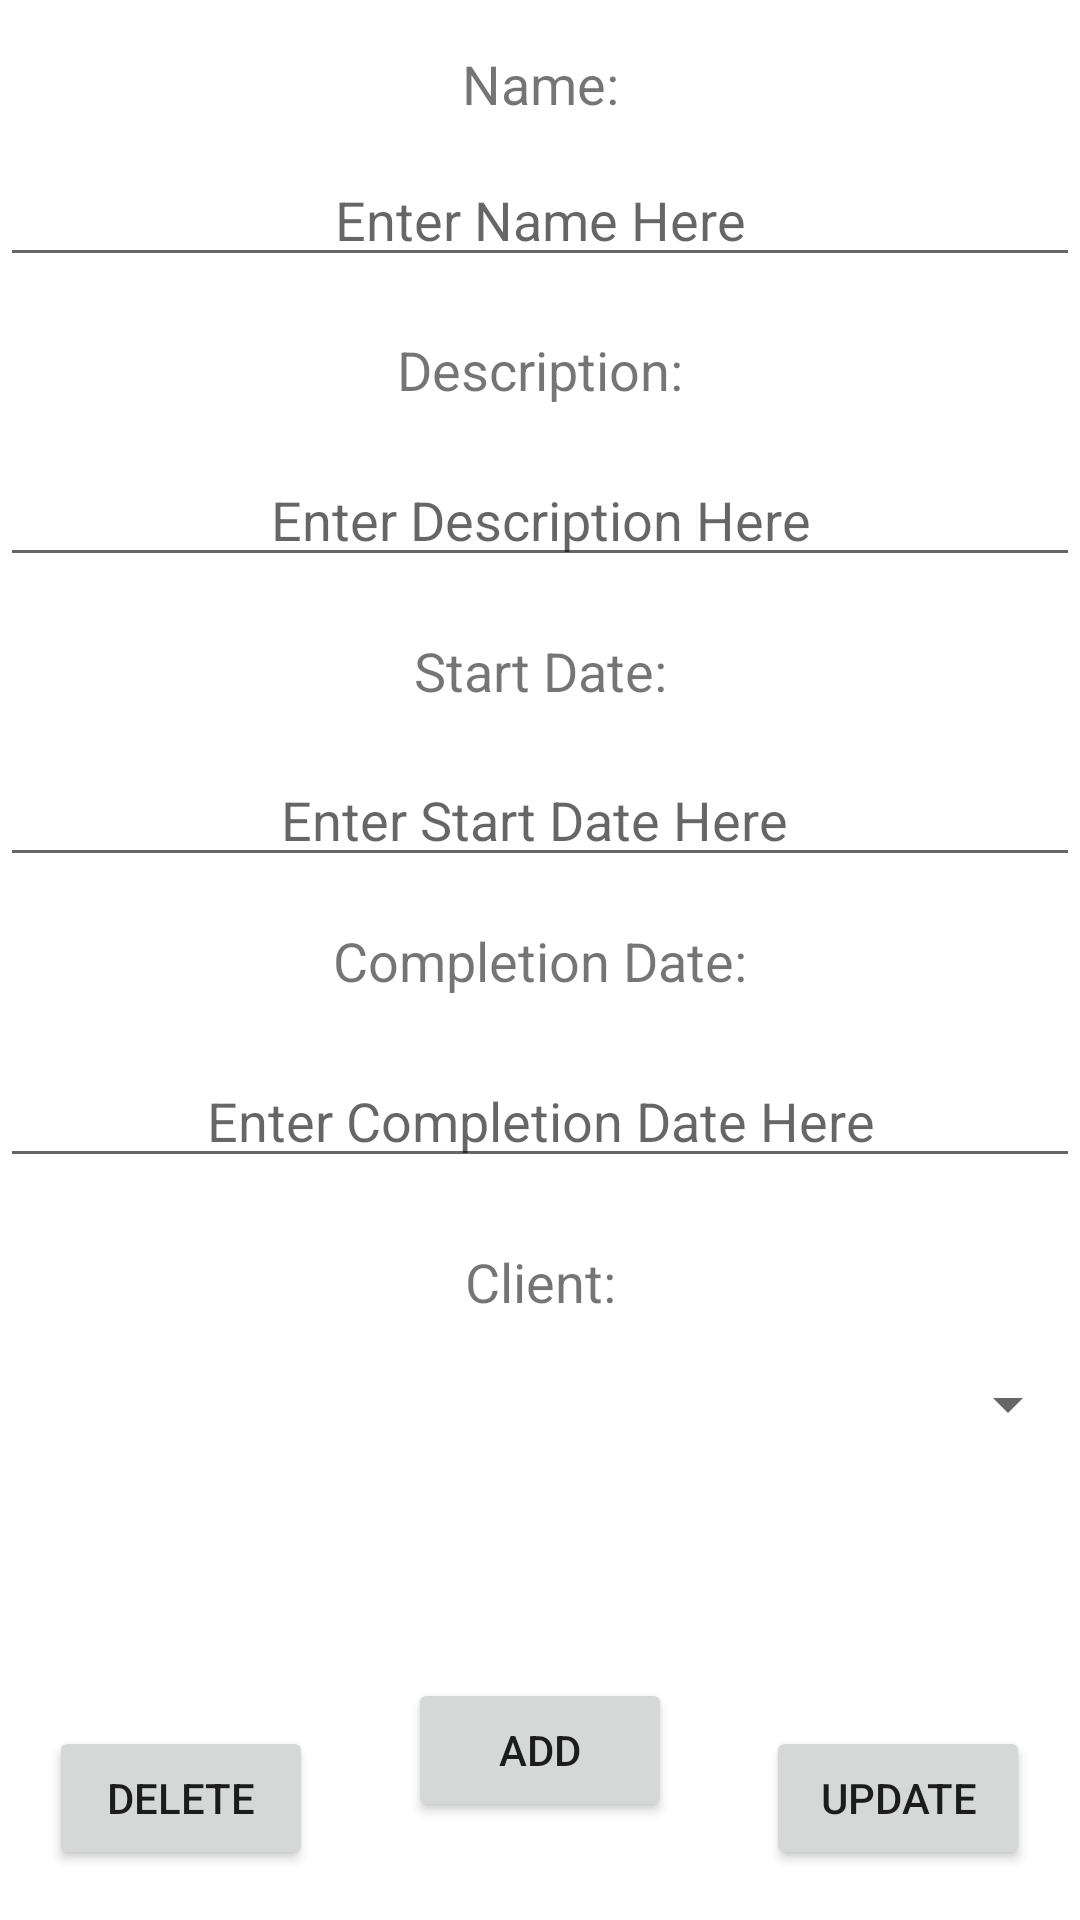

Here is an Android app screen rendered from its layout file. Give the layout XML and the strings, colors and styles it references.
<!-- AndroidManifest.xml: application theme Theme.Maverick_Labs_Catalog -->
<!-- res/layout/fragment_edit_proj.xml -->
<?xml version="1.0" encoding="utf-8"?>

<androidx.constraintlayout.widget.ConstraintLayout
    xmlns:android="http://schemas.android.com/apk/res/android"
    xmlns:app="http://schemas.android.com/apk/res-auto"
    xmlns:tools="http://schemas.android.com/tools"
    android:layout_width="match_parent"
    android:layout_height="match_parent"
    android:orientation="vertical"
    tools:context=".fragments.EditProjFrag"



    >

    <TextView
        android:id="@+id/textView8"
        android:layout_width="0dp"
        android:layout_height="25dp"
        android:gravity="center"
        android:text="Name:"
        android:textSize="18sp"
        app:layout_constraintBottom_toBottomOf="parent"
        app:layout_constraintEnd_toEndOf="parent"
        app:layout_constraintStart_toStartOf="parent"
        app:layout_constraintTop_toTopOf="parent"
        app:layout_constraintVertical_bias="0.025" />

    <EditText
        android:id="@+id/editprojname"
        android:layout_width="0dp"
        android:layout_height="wrap_content"
        android:ems="10"
        android:gravity="center"
        android:hint="Enter Name Here"
        android:inputType="textPersonName"
        app:layout_constraintBottom_toBottomOf="parent"
        app:layout_constraintEnd_toEndOf="parent"
        app:layout_constraintStart_toStartOf="parent"
        app:layout_constraintTop_toTopOf="parent"
        app:layout_constraintVertical_bias="0.085" />

    <TextView
        android:id="@+id/textView15"
        android:layout_width="0dp"
        android:layout_height="25dp"
        android:gravity="center"
        android:text="Description:"
        android:textSize="18sp"
        app:layout_constraintBottom_toBottomOf="parent"
        app:layout_constraintEnd_toEndOf="parent"
        app:layout_constraintStart_toStartOf="parent"
        app:layout_constraintTop_toTopOf="parent"
        app:layout_constraintVertical_bias="0.18" />

    <EditText
        android:id="@+id/editprojdesc"
        android:layout_width="0dp"
        android:layout_height="wrap_content"
        android:ems="10"
        android:gravity="center"
        android:hint="Enter Description Here"
        android:inputType="textPersonName"
        app:layout_constraintBottom_toBottomOf="parent"
        app:layout_constraintEnd_toEndOf="parent"
        app:layout_constraintHorizontal_bias="0.0"
        app:layout_constraintStart_toStartOf="parent"
        app:layout_constraintTop_toTopOf="parent"
        app:layout_constraintVertical_bias="0.252" />

    <TextView
        android:id="@+id/textView16"
        android:layout_width="0dp"
        android:layout_height="25dp"
        android:gravity="center"
        android:text="Start Date:"
        android:textSize="18sp"
        app:layout_constraintBottom_toBottomOf="parent"
        app:layout_constraintEnd_toEndOf="parent"
        app:layout_constraintHorizontal_bias="0.0"
        app:layout_constraintStart_toStartOf="parent"
        app:layout_constraintTop_toTopOf="parent"
        app:layout_constraintVertical_bias="0.343" />

    <EditText
        android:id="@+id/editprojstart"
        android:layout_width="0dp"
        android:layout_height="wrap_content"
        android:focusable="false"
        android:ems="10"
        android:gravity="center"
        android:hint="Enter Start Date Here "
        android:inputType="date"
        app:layout_constraintBottom_toBottomOf="parent"
        app:layout_constraintEnd_toEndOf="parent"
        app:layout_constraintHorizontal_bias="0.0"
        app:layout_constraintStart_toStartOf="parent"
        app:layout_constraintTop_toTopOf="parent"
        app:layout_constraintVertical_bias="0.419" />

    <TextView
        android:id="@+id/textView17"
        android:layout_width="0dp"
        android:layout_height="25dp"
        android:gravity="center"
        android:text="Completion Date:"
        android:textSize="18sp"
        app:layout_constraintBottom_toBottomOf="parent"
        app:layout_constraintEnd_toEndOf="parent"
        app:layout_constraintHorizontal_bias="0.0"
        app:layout_constraintStart_toStartOf="parent"
        app:layout_constraintTop_toTopOf="parent" />

    <EditText
        android:id="@+id/editprojcomp"
        android:layout_width="0dp"
        android:layout_height="wrap_content"
        android:focusable="false"
        android:ems="10"
        android:gravity="center"
        android:hint="Enter Completion Date Here"
        android:inputType="date"
        app:layout_constraintBottom_toBottomOf="parent"
        app:layout_constraintEnd_toEndOf="parent"
        app:layout_constraintHorizontal_bias="0.0"
        app:layout_constraintStart_toStartOf="parent"
        app:layout_constraintTop_toTopOf="parent"
        app:layout_constraintVertical_bias="0.587" />

    <TextView
        android:id="@+id/textView18"
        android:layout_width="0dp"
        android:layout_height="25dp"
        android:gravity="center"
        android:text="Client:"
        android:textSize="18sp"
        app:layout_constraintBottom_toBottomOf="parent"
        app:layout_constraintEnd_toEndOf="parent"
        app:layout_constraintHorizontal_bias="0.0"
        app:layout_constraintStart_toStartOf="parent"
        app:layout_constraintTop_toTopOf="parent"
        app:layout_constraintVertical_bias="0.674" />

    <Spinner
        android:spinnerMode="dialog"
        android:id="@+id/clientlist"
        android:layout_width="0dp"
        android:layout_height="25dp"
        app:layout_constraintBottom_toBottomOf="parent"
        app:layout_constraintEnd_toEndOf="parent"
        app:layout_constraintHorizontal_bias="0.0"
        app:layout_constraintStart_toStartOf="parent"
        app:layout_constraintTop_toTopOf="parent"
        app:layout_constraintVertical_bias="0.741" />

    <Button
        android:id="@+id/projupdate"
        android:layout_width="wrap_content"
        android:layout_height="wrap_content"
        android:text="Update"
        app:layout_constraintBottom_toBottomOf="parent"
        app:layout_constraintEnd_toEndOf="parent"
        app:layout_constraintHorizontal_bias="0.939"
        app:layout_constraintStart_toStartOf="parent"
        app:layout_constraintTop_toTopOf="parent"
        app:layout_constraintVertical_bias="0.972" />

    <Button
        android:id="@+id/projadd"
        android:layout_width="wrap_content"
        android:layout_height="wrap_content"
        android:text="Add"
        app:layout_constraintBottom_toBottomOf="parent"
        app:layout_constraintEnd_toEndOf="parent"
        app:layout_constraintStart_toStartOf="parent"
        app:layout_constraintTop_toTopOf="parent"
        app:layout_constraintVertical_bias="0.945" />

    <Button
        android:id="@+id/projdelete"
        android:layout_width="wrap_content"
        android:layout_height="wrap_content"
        android:text="Delete"
        app:layout_constraintBottom_toBottomOf="parent"
        app:layout_constraintEnd_toEndOf="parent"
        app:layout_constraintHorizontal_bias="0.06"
        app:layout_constraintStart_toStartOf="parent"
        app:layout_constraintTop_toTopOf="parent"
        app:layout_constraintVertical_bias="0.972" />
</androidx.constraintlayout.widget.ConstraintLayout>
<!-- resources referenced by this layout -->
<resources>
  <style name="Theme.Maverick_Labs_Catalog" parent="Theme.MaterialComponents.DayNight.DarkActionBar">
          
          <item name="colorPrimary">@color/purple_500</item>
          <item name="colorPrimaryVariant">@color/purple_700</item>
          <item name="colorOnPrimary">@color/white</item>
          
          <item name="colorSecondary">@color/teal_200</item>
          <item name="colorSecondaryVariant">@color/teal_700</item>
          <item name="colorOnSecondary">@color/black</item>
          
          <item name="android:statusBarColor" tools:targetApi="l">?attr/colorPrimaryVariant</item>
          <item name="windowActionModeOverlay">true</item>
          
      </style>
  <!-- not gathered from this repository: default colours our renderer supplied (Android Studio template values) -->
  <color name="purple_500">#FF6200EE</color>
  <color name="purple_700">#FF3700B3</color>
  <color name="teal_200">#FF03DAC5</color>
  <color name="teal_700">#FF018786</color>
  <color name="black">#FF000000</color>
  <color name="white">#FFFFFFFF</color>
</resources>
